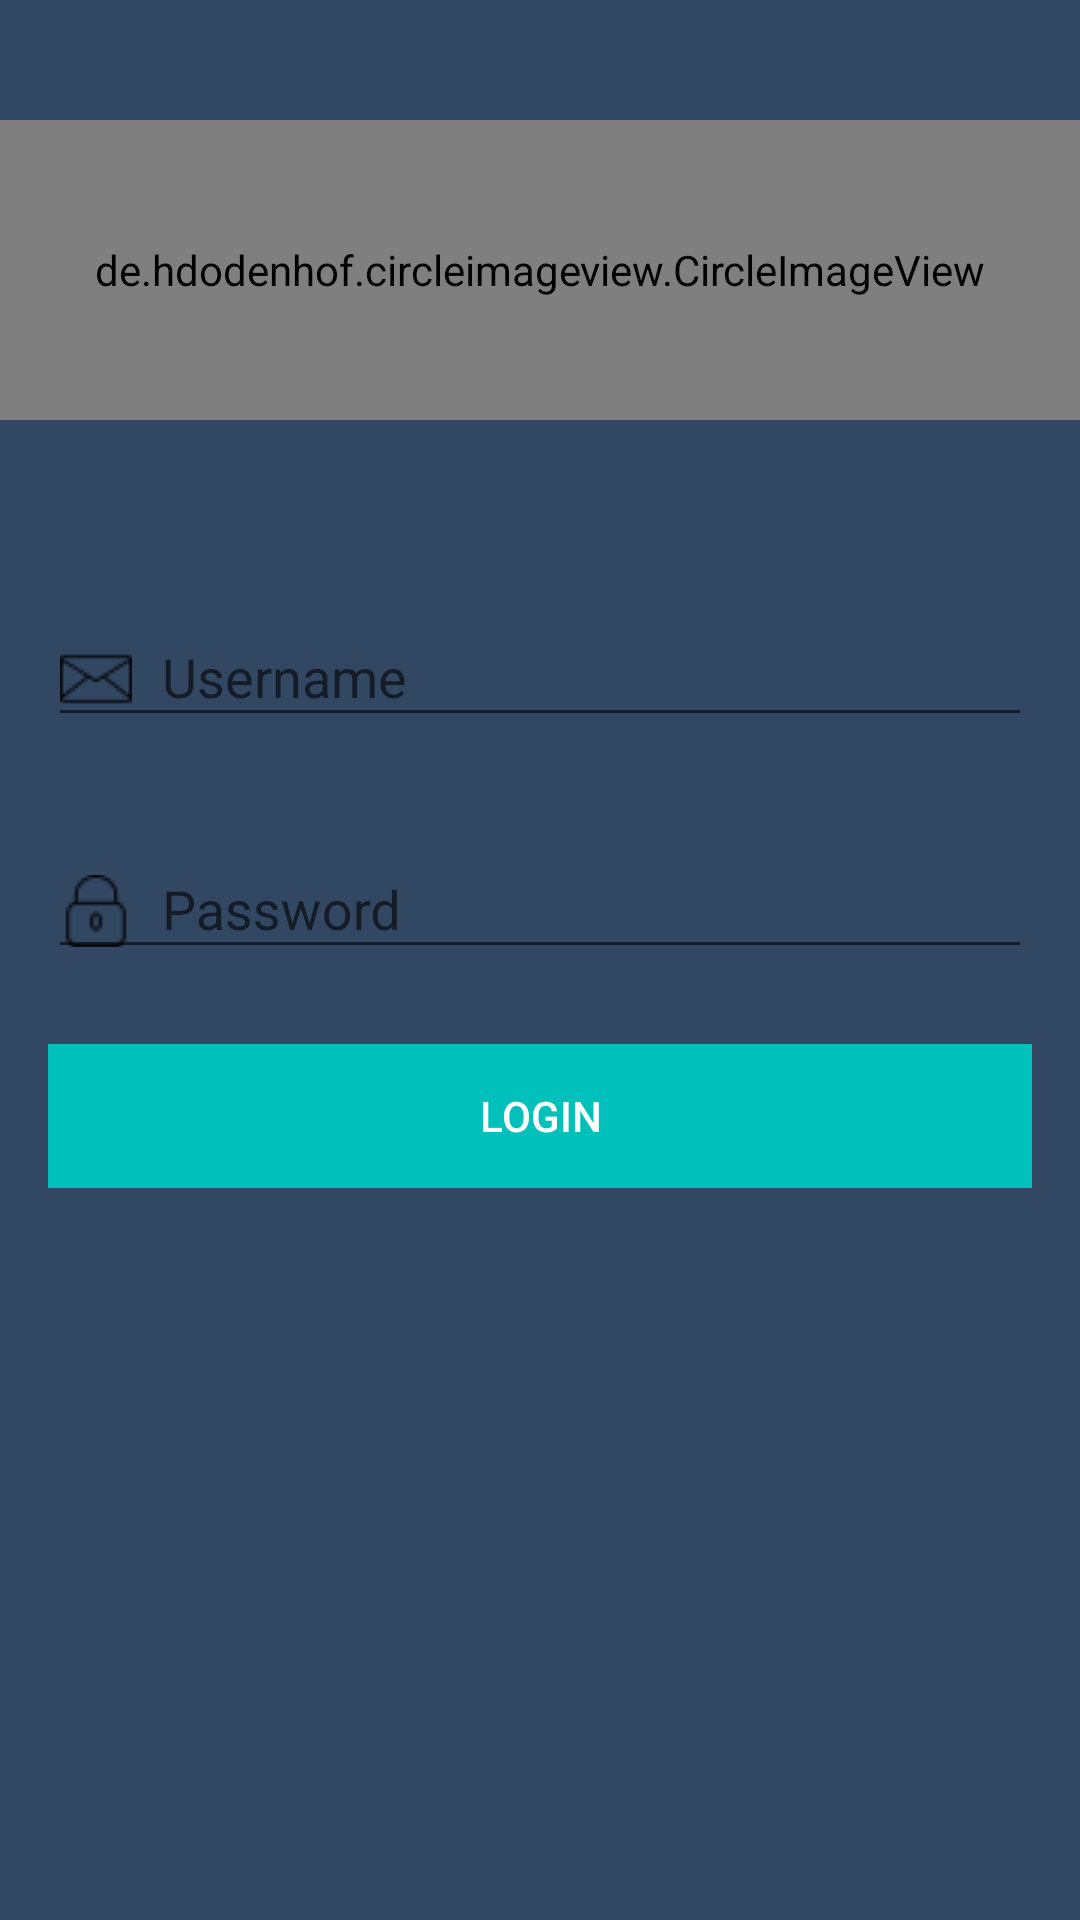

The Android layout XML behind this screen, and the referenced resources:
<!-- AndroidManifest.xml: application theme AppTheme -->
<!-- res/layout/activity_login.xml -->
<?xml version="1.0" encoding="utf-8"?>
<ScrollView android:id="@+id/sview"
    xmlns:android="http://schemas.android.com/apk/res/android"
    android:layout_width="match_parent"
    android:layout_height="match_parent"
    android:background="#324762">



    <LinearLayout android:id="@+id/rlayout1"
        xmlns:android="http://schemas.android.com/apk/res/android"
        android:layout_width="match_parent"
        android:layout_height="match_parent"
        android:orientation="vertical"
        xmlns:app="http://schemas.android.com/apk/res-auto">

        <de.hdodenhof.circleimageview.CircleImageView
            android:layout_width="match_parent"
            android:layout_height="100dp"
            android:scaleType="centerCrop"
            android:id="@+id/imageview"
            android:src="@mipmap/logochatbuddy3"
            android:layout_marginTop="40dp"/>



    <RelativeLayout android:id="@+id/rlayout2"
        xmlns:android="http://schemas.android.com/apk/res/android"
        android:layout_width="match_parent"
        android:layout_height="match_parent"
        android:layout_gravity="center"
        android:padding="16dp"
        xmlns:app="http://schemas.android.com/apk/res-auto">







        <android.support.design.widget.TextInputLayout
            android:layout_width="match_parent"
            android:layout_height="wrap_content"
            android:layout_marginTop="30dp"
            android:nextFocusDown="@id/login_password_layout"
            android:id="@+id/login_email_layout"
            app:hintTextAppearance="@style/TextLabel">

            <EditText
                android:layout_width="match_parent"
                android:layout_height="wrap_content"
                android:hint="Username"
                android:drawableLeft="@drawable/message"
                android:drawablePadding="10dp"
                android:inputType="textEmailAddress"
                android:id="@+id/etloginemail"
                android:maxLines="1"
                android:textColorHint="#fff"/>
        </android.support.design.widget.TextInputLayout>


        <android.support.design.widget.TextInputLayout
            android:layout_width="match_parent"
            android:layout_height="wrap_content"
            android:id="@+id/login_password_layout"
            android:nextFocusDown="@id/login_button"
            android:layout_marginTop="25dip"
            android:layout_below="@id/login_email_layout">

            <EditText
                android:layout_width="match_parent"
                android:layout_height="wrap_content"
                android:maxLines="1"
                android:drawableLeft="@drawable/lockpassword"
                android:drawablePadding="10dp"
                android:id="@+id/etloginpassword"
                android:inputType="textPassword"
                android:hint="Password"
                android:textColorHint="#fff"/>
        </android.support.design.widget.TextInputLayout>





        <Button
            android:layout_width="match_parent"
            android:id="@+id/login_button"
            android:layout_height="wrap_content"
            android:layout_below="@id/login_password_layout"
            android:layout_centerHorizontal="true"
            android:layout_marginTop="25dp"
            android:background="#00c0bb"
            android:text="LOGIN"
            android:textColor="#fff"/>
    </RelativeLayout>
    </LinearLayout>
</ScrollView>
<!-- resources referenced by this layout -->
<resources>
  <!-- drawable lockpassword: png bitmap (drawable-v24, 612 bytes) -->
  <!-- drawable message: png bitmap (drawable-v24, 571 bytes) -->
  <!-- mipmap logochatbuddy3: png bitmap (mipmap-hdpi, 7558 bytes) -->
  <style name="TextLabel" parent="TextAppearance.AppCompat">
          
          <item name="android:textColorHint">#fff</item>
          <item name="android:textSize">20sp</item>
          
          <item name="colorAccent">#fff</item>
          <item name="colorControlNormal">#fff</item>
          <item name="colorControlActivated">#fff </item>
      </style>
  <style name="AppTheme" parent="Theme.AppCompat.Light.DarkActionBar">
          
          <item name="colorPrimary">@color/colorPrimary</item>
          <item name="colorPrimaryDark">@color/colorPrimaryDark</item>
          <item name="colorAccent">@color/colorAccent</item>
          <item name="windowActionBar">false</item>
          <item name="windowNoTitle">true</item>
      </style>
  <!-- not gathered from this repository: default colours our renderer supplied (Android Studio template values) -->
  <color name="colorPrimary">#FF6200EE</color>
  <color name="colorPrimaryDark">#FF3700B3</color>
  <color name="colorAccent">#FF03DAC5</color>
</resources>
